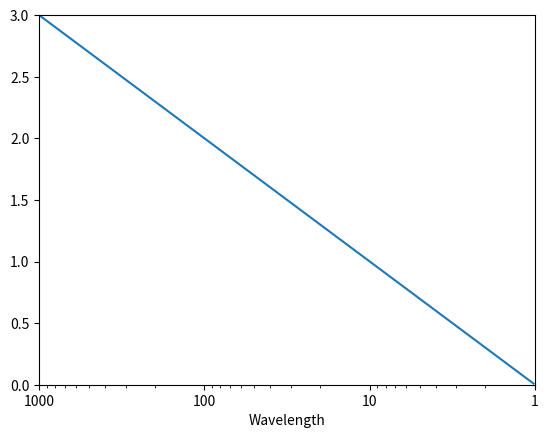

Generate this figure with matplotlib:
import numpy as np
import matplotlib.pyplot as plt
import matplotlib.ticker as tk

def inverse(x):
    """Vectorized 1/x, treating x==0 manually"""
    x = np.array(x, float)
    near_zero = np.isclose(x, 0)
    x[near_zero] = np.inf
    x[~near_zero] = 1 / x[~near_zero]
    return x


def forlog(x):
    y = np.log10(inverse(x))
    return y
    

def baclog(x):
    y = inverse(10**x)
    return y
    
def adjust_axis(taxe):
    #taxe.set_xscale('function', functions=(forlog, baclog))
    taxe.xaxis.set_major_formatter(tk.NullFormatter())
    taxe.xaxis.set_minor_formatter(tk.NullFormatter())
    taxe.set_xlim([1.0e-3, 1.0])
    taxe.set_ylim([0, 3])
    taxe.set_xticks([])
    taxe.set_xticks([], minor=True)
    taxe.set_xticks(np.flip(inverse([10**(1.0*ii) for ii in range(0,4)])))
    taxe.set_xticks(np.flip(inverse(np.concatenate([np.arange(2,10)*10**(1*ii) for ii in range(0,3)]))), minor=True)
    Xxticks = taxe.get_xticks()
    Mxticks = taxe.get_xticks(minor=True)
    print(Xxticks)
    OldXlabels = taxe.get_xticklabels()
    NewXxticks = inverse(Xxticks)
    NewXlabels = [ str(int(round(xtick))) for xtick in NewXxticks]
    print(OldXlabels, NewXlabels)
    print('old labels', taxe.get_xticklabels())
    taxe.set_xticklabels(NewXlabels)
    print('new labels', taxe.get_xticklabels())
    taxe.set_xlabel('Wavelength')
    return taxe

    
x = np.arange(1,301) / 100
y = 10**(-1.0*x)

fig,axe = plt.subplots()

axe.semilogx(y, x)

naxe=adjust_axis(axe)
print(axe.get_xticklabels())
print(axe.get_xticks())
print(axe.get_xticks(minor=True))

print(axe)
print(naxe)
print(axe == naxe)
fig.savefig('try.png')
plt.close(fig)
